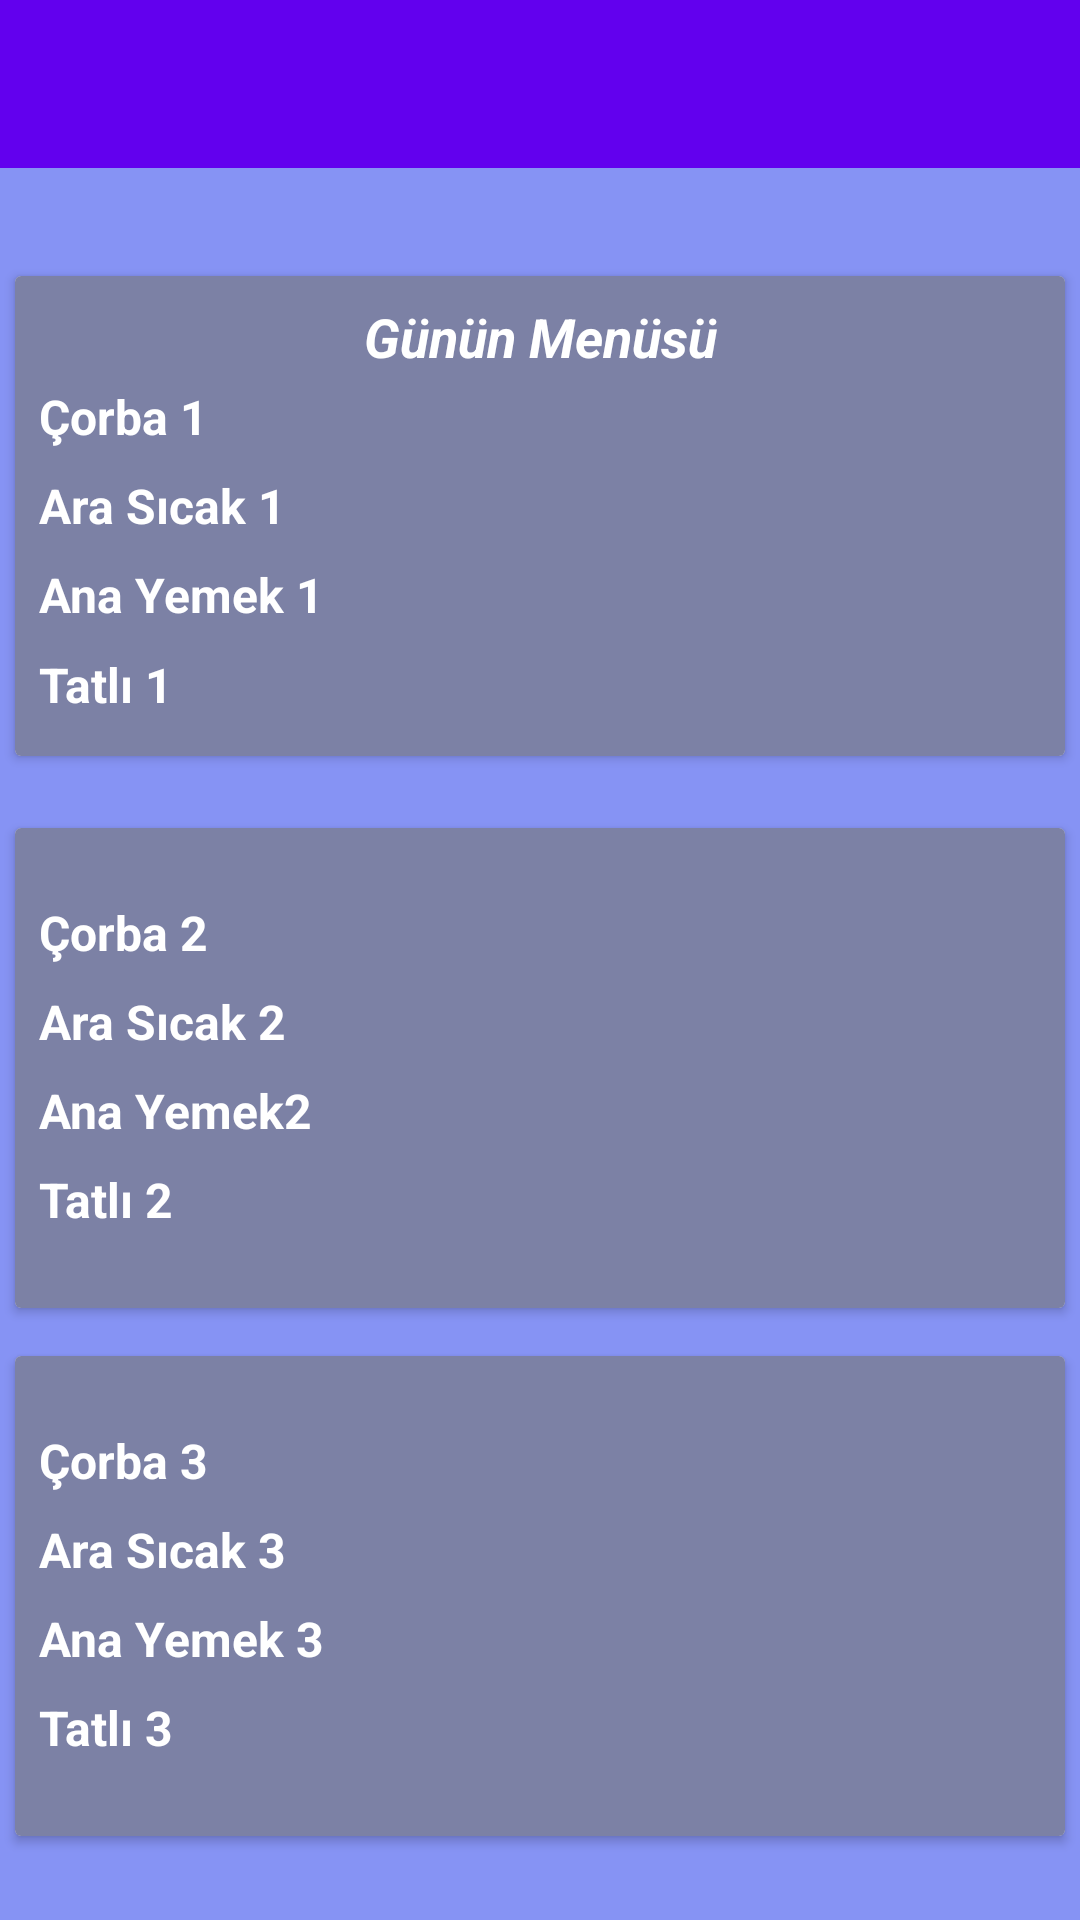

Here is an Android app screen rendered from its layout file. Give the layout XML and the strings, colors and styles it references.
<!-- AndroidManifest.xml: application theme Theme.Krescepte -->
<!-- res/layout/activity_yemek_listesi.xml -->
<?xml version="1.0" encoding="utf-8"?>
<androidx.constraintlayout.widget.ConstraintLayout xmlns:android="http://schemas.android.com/apk/res/android"
    xmlns:app="http://schemas.android.com/apk/res-auto"
    xmlns:tools="http://schemas.android.com/tools"
    android:layout_width="match_parent"
    android:layout_height="match_parent"
    android:background="#8693F4"
    tools:context=".YemekListesiActivity">

    <androidx.cardview.widget.CardView
        android:layout_width="350dp"
        android:layout_height="160dp"
        android:layout_marginTop="24dp"
        android:layout_marginBottom="36dp"
        app:layout_constraintBottom_toBottomOf="parent"
        app:layout_constraintEnd_toEndOf="parent"
        app:layout_constraintHorizontal_bias="0.491"
        app:layout_constraintStart_toStartOf="parent"
        app:layout_constraintTop_toBottomOf="@+id/cardView7" >

        <androidx.constraintlayout.widget.ConstraintLayout
            android:layout_width="match_parent"
            android:layout_height="match_parent"
            android:background="#7c81a5">

            <TextView
                android:id="@+id/textViewCorba3"
                android:layout_width="wrap_content"
                android:layout_height="wrap_content"
                android:layout_marginStart="8dp"
                android:layout_marginTop="24dp"
                android:text="Çorba 3"
                android:textColor="#FFFFFF"
                android:textSize="16sp"
                android:textStyle="bold"
                app:layout_constraintStart_toStartOf="parent"
                app:layout_constraintTop_toTopOf="parent" />

            <TextView
                android:id="@+id/textViewAraSicak3"
                android:layout_width="wrap_content"
                android:layout_height="wrap_content"
                android:layout_marginStart="8dp"
                android:layout_marginTop="8dp"
                android:text="Ara Sıcak 3"
                android:textColor="#FFFFFF"
                android:textSize="16sp"
                android:textStyle="bold"
                app:layout_constraintStart_toStartOf="parent"
                app:layout_constraintTop_toBottomOf="@+id/textViewCorba3" />

            <TextView
                android:id="@+id/textViewAnaYemek3"
                android:layout_width="wrap_content"
                android:layout_height="wrap_content"
                android:layout_marginStart="8dp"
                android:layout_marginTop="8dp"
                android:text="Ana Yemek 3"
                android:textColor="#FFFFFF"
                android:textSize="16sp"
                android:textStyle="bold"
                app:layout_constraintStart_toStartOf="parent"
                app:layout_constraintTop_toBottomOf="@+id/textViewAraSicak3" />

            <TextView
                android:id="@+id/textViewTatli3"
                android:layout_width="wrap_content"
                android:layout_height="wrap_content"
                android:layout_marginStart="8dp"
                android:layout_marginTop="8dp"
                android:text="Tatlı 3"
                android:textColor="#FFFFFF"
                android:textSize="16sp"
                android:textStyle="bold"
                app:layout_constraintStart_toStartOf="parent"
                app:layout_constraintTop_toBottomOf="@+id/textViewAnaYemek3" />
        </androidx.constraintlayout.widget.ConstraintLayout>
    </androidx.cardview.widget.CardView>

    <androidx.cardview.widget.CardView
        android:id="@+id/cardView7"
        android:layout_width="350dp"
        android:layout_height="160dp"
        android:layout_marginTop="24dp"
        app:layout_constraintEnd_toEndOf="parent"
        app:layout_constraintHorizontal_bias="0.491"
        app:layout_constraintStart_toStartOf="parent"
        app:layout_constraintTop_toBottomOf="@+id/cardView6" >

        <androidx.constraintlayout.widget.ConstraintLayout
            android:layout_width="match_parent"
            android:layout_height="match_parent"
            android:background="#7c81a5">

            <TextView
                android:id="@+id/textViewCorba2"
                android:layout_width="wrap_content"
                android:layout_height="wrap_content"
                android:layout_marginStart="8dp"
                android:layout_marginTop="24dp"
                android:text="Çorba 2"
                android:textColor="#FFFFFF"
                android:textSize="16sp"
                android:textStyle="bold"
                app:layout_constraintStart_toStartOf="parent"
                app:layout_constraintTop_toTopOf="parent" />

            <TextView
                android:id="@+id/textViewAraSicak2"
                android:layout_width="wrap_content"
                android:layout_height="wrap_content"
                android:layout_marginStart="8dp"
                android:layout_marginTop="8dp"
                android:text="Ara Sıcak 2"
                android:textColor="#FFFFFF"
                android:textSize="16sp"
                android:textStyle="bold"
                app:layout_constraintStart_toStartOf="parent"
                app:layout_constraintTop_toBottomOf="@+id/textViewCorba2" />

            <TextView
                android:id="@+id/textViewTatli2"
                android:layout_width="wrap_content"
                android:layout_height="wrap_content"
                android:layout_marginStart="8dp"
                android:layout_marginTop="8dp"
                android:text="Tatlı 2"
                android:textColor="#FFFFFF"
                android:textSize="16sp"
                android:textStyle="bold"
                app:layout_constraintStart_toStartOf="parent"
                app:layout_constraintTop_toBottomOf="@+id/textViewAnaYemek2" />

            <TextView
                android:id="@+id/textViewAnaYemek2"
                android:layout_width="wrap_content"
                android:layout_height="wrap_content"
                android:layout_marginStart="8dp"
                android:layout_marginTop="8dp"
                android:text="Ana Yemek2"
                android:textColor="#FFFFFF"
                android:textSize="16sp"
                android:textStyle="bold"
                app:layout_constraintStart_toStartOf="parent"
                app:layout_constraintTop_toBottomOf="@+id/textViewAraSicak2" />
        </androidx.constraintlayout.widget.ConstraintLayout>
    </androidx.cardview.widget.CardView>

    <androidx.appcompat.widget.Toolbar
        android:id="@+id/toolbar_yemekListesi"
        android:layout_width="409dp"
        android:layout_height="wrap_content"
        android:background="?attr/colorPrimary"
        android:minHeight="?attr/actionBarSize"
        android:theme="?attr/actionBarTheme"
        app:layout_constraintEnd_toEndOf="parent"
        app:layout_constraintStart_toStartOf="parent"
        app:layout_constraintTop_toTopOf="parent" />

    <androidx.cardview.widget.CardView
        android:id="@+id/cardView6"
        android:layout_width="350dp"
        android:layout_height="160dp"
        android:layout_marginTop="36dp"
        app:layout_constraintEnd_toEndOf="parent"
        app:layout_constraintHorizontal_bias="0.491"
        app:layout_constraintStart_toStartOf="parent"
        app:layout_constraintTop_toBottomOf="@+id/toolbar_yemekListesi" >

        <androidx.constraintlayout.widget.ConstraintLayout
            android:layout_width="match_parent"
            android:layout_height="match_parent"
            android:background="#7c81a5">

            <TextView
                android:id="@+id/textView5"
                android:layout_width="wrap_content"
                android:layout_height="wrap_content"
                android:layout_marginTop="8dp"
                android:text="Günün Menüsü"
                android:textColor="#FFFFFF"
                android:textSize="18sp"
                android:textStyle="bold|italic"
                app:layout_constraintEnd_toEndOf="parent"
                app:layout_constraintStart_toStartOf="parent"
                app:layout_constraintTop_toTopOf="parent" />

            <TextView
                android:id="@+id/textViewCorba1"
                android:layout_width="wrap_content"
                android:layout_height="wrap_content"
                android:layout_marginStart="8dp"
                android:layout_marginTop="36dp"
                android:text="Çorba 1"
                android:textColor="#FFFFFF"
                android:textSize="16sp"
                android:textStyle="bold"
                app:layout_constraintStart_toStartOf="parent"
                app:layout_constraintTop_toTopOf="parent" />

            <TextView
                android:id="@+id/textViewAraSicak1"
                android:layout_width="wrap_content"
                android:layout_height="wrap_content"
                android:layout_marginStart="8dp"
                android:layout_marginTop="8dp"
                android:text="Ara Sıcak 1"
                android:textColor="#FFFFFF"
                android:textSize="16sp"
                android:textStyle="bold"
                app:layout_constraintStart_toStartOf="parent"
                app:layout_constraintTop_toBottomOf="@+id/textViewCorba1" />

            <TextView
                android:id="@+id/textViewAnaYemek1"
                android:layout_width="wrap_content"
                android:layout_height="wrap_content"
                android:layout_marginStart="8dp"
                android:layout_marginTop="8dp"
                android:text="Ana Yemek 1"
                android:textColor="#FFFFFF"
                android:textSize="16sp"
                android:textStyle="bold"
                app:layout_constraintStart_toStartOf="parent"
                app:layout_constraintTop_toBottomOf="@+id/textViewAraSicak1" />

            <TextView
                android:id="@+id/textViewTatli1"
                android:layout_width="wrap_content"
                android:layout_height="wrap_content"
                android:layout_marginStart="8dp"
                android:layout_marginTop="8dp"
                android:layout_marginBottom="13dp"
                android:text="Tatlı 1"
                android:textColor="#FFFFFF"
                android:textSize="16sp"
                android:textStyle="bold"
                app:layout_constraintBottom_toBottomOf="parent"
                app:layout_constraintStart_toStartOf="parent"
                app:layout_constraintTop_toBottomOf="@+id/textViewAnaYemek1" />
        </androidx.constraintlayout.widget.ConstraintLayout>
    </androidx.cardview.widget.CardView>
</androidx.constraintlayout.widget.ConstraintLayout>
<!-- resources referenced by this layout -->
<resources>
  <style name="Theme.Krescepte" parent="Theme.MaterialComponents.DayNight.DarkActionBar">
          
          <item name="colorPrimary">@color/purple_500</item>
          <item name="colorPrimaryVariant">@color/purple_700</item>
          <item name="colorOnPrimary">@color/white</item>
          
          <item name="colorSecondary">@color/teal_200</item>
          <item name="colorSecondaryVariant">@color/teal_700</item>
          <item name="colorOnSecondary">@color/black</item>
          
          <item name="android:statusBarColor" tools:targetApi="l">?attr/colorPrimaryVariant</item>
          
          <item name="windowNoTitle">true</item>
          <item name="windowActionBar">false</item>
  
      </style>
  <!-- not gathered from this repository: default colours our renderer supplied (Android Studio template values) -->
  <color name="purple_500">#FF6200EE</color>
  <color name="purple_700">#FF3700B3</color>
  <color name="teal_200">#FF03DAC5</color>
  <color name="teal_700">#FF018786</color>
  <color name="black">#FF000000</color>
  <color name="white">#FFFFFFFF</color>
</resources>
